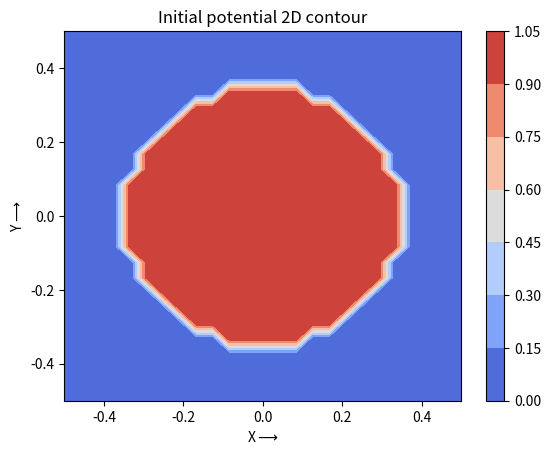
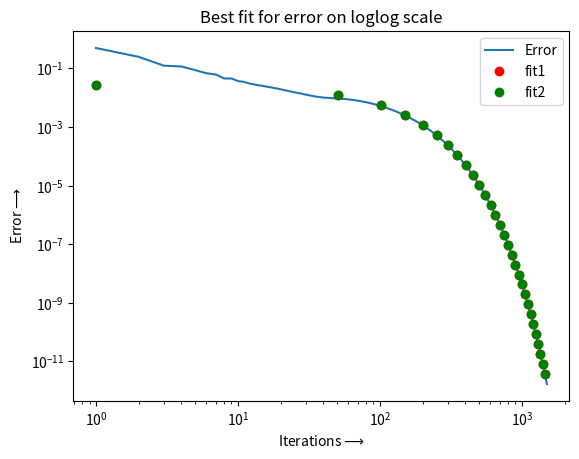
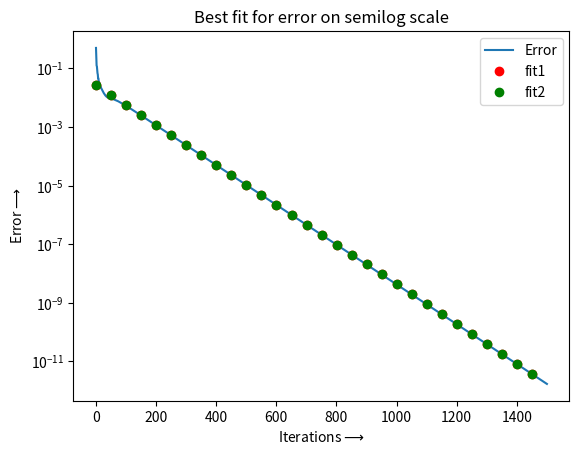
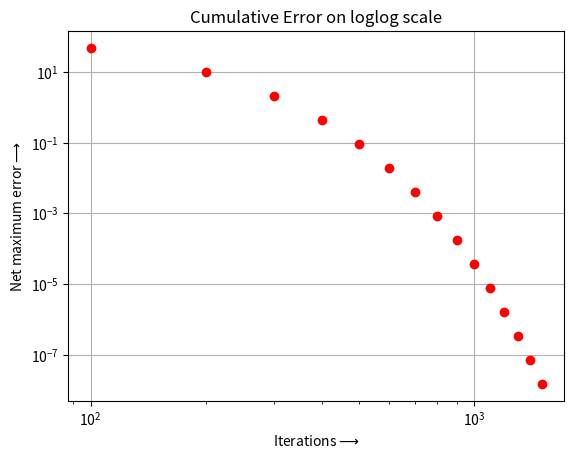
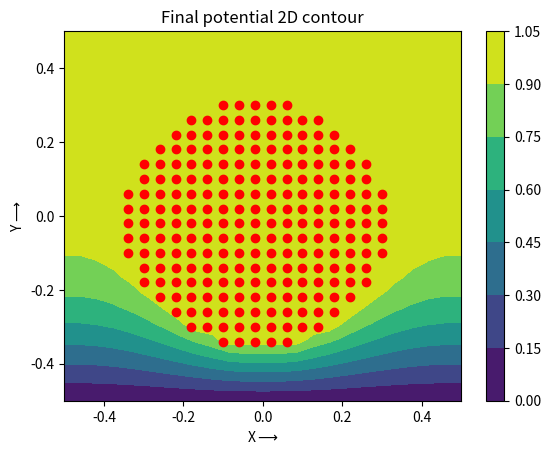
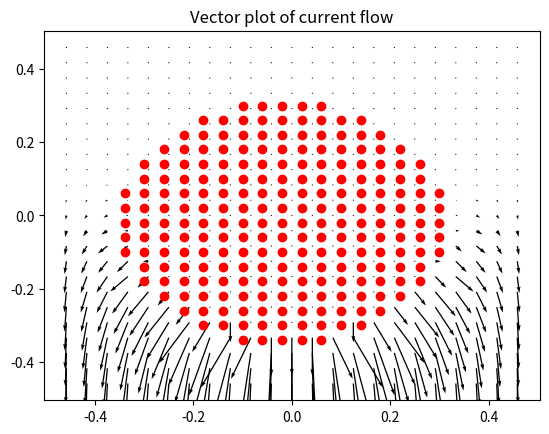

Generate these figures, in order, with matplotlib:
"""
                                                     EE2703 Applied Programming Lab 2021
                                                                 Assignment 5

 Purpose  : Solving, Laplace's Equation for values of the potential and current
 Author   : Pranav Phatak (EE19B105)
 Input    : Values of nx,ny,radius of wire and iterations to perform can be specified using the command line
 Output   : Plots different graphs as specified in the report

"""

import numpy as np
import os,sys
import scipy
import scipy.linalg as s
import matplotlib.pyplot as plt
import mpl_toolkits.mplot3d.axes3d as p3

#get user inputs
try:
    if(len(sys.argv)==5):
        Nx=int(sys.argv[1])
        Ny=int(sys.argv[2])
        radius=int(sys.argv[3])  
        Niter=int(sys.argv[4])
    else:
        Nx=25 # length along x
        Ny=25 # length along y
        radius=8 #radius of central lead
        Niter=1500 #number of iterations
except:
    Nx=25 # size along x
    Ny=25 # size along y
    radius=8 #radius of central lead
    Niter=1500 #number of iterations

#initialize potential matrix
phi_matrix=np.zeros((Nx,Ny),dtype = float)
#Range of points on X and Y axis
x_range,y_range=np.linspace(-0.5,0.5,num=Nx,dtype=float),np.linspace(-0.5,0.5,num=Ny,dtype=float)
Y,X=np.meshgrid(y_range,x_range,sparse=False)   #Make grid from x and y values
phi_matrix[np.where(X**2+Y**2<(0.35)**2)]=1.0   #Make electrode voltage as 1V

#plot initial potential
plt.figure(3)
plt.title("Initial potential 2D contour")
plt.xlabel(r"X$\longrightarrow$")
plt.ylabel(r"Y$\longrightarrow$")
plt.contourf(X,Y,phi_matrix,cmap=plt.get_cmap('coolwarm'))
plt.colorbar()
plt.savefig("3.jpg")
plt.close()

#function to update voltage matrix for every iteration
def new_phi(phi_matrix,phi_old):
    phi_matrix[1:-1,1:-1]=0.25*(phi_old[1:-1,0:-2]+ phi_old[1:-1,2:]+ phi_old[0:-2,1:-1] + phi_old[2:,1:-1])
    return phi_matrix

#function to set the boundary conditions on voltage matrix for every iteration
def voltage_boundary_conditions(phi_matrix):
    phi_matrix[:,Nx-1]=phi_matrix[:,Nx-2] # Right Boundary
    phi_matrix[:,0]=phi_matrix[:,1] # Left Boundary
    phi_matrix[0,:]=phi_matrix[1,:] # Top Boundary
    phi_matrix[Ny-1,:]=0
    center = np.where(X**2+Y**2<(0.35)**2)
    phi_matrix[center]=1.0  #Make electrode voltage as 1V
    return phi_matrix


#function to get exponential fit for the error plot
def fit_exponential(y,Niter,iteration_start):
    log_error = np.log(error)[-iteration_start:]
    X = np.vstack([(np.arange(Niter)+1)[-iteration_start:],np.ones(log_error.shape)]).T
    log_error = np.reshape(log_error,(1,log_error.shape[0])).T
    return s.lstsq(X, log_error)[0]

#boundary conditions
def temperature_boundary_conditions(phi_matrix):
    phi_matrix[:,Nx-1]=phi_matrix[:,Nx-2] # Right Boundary
    phi_matrix[:,0]=phi_matrix[:,1] # Left Boundary
    phi_matrix[0,:]=phi_matrix[1,:] # Top Boundary
    phi_matrix[Ny-1,:]=300.0
    center = np.where(X**2+Y**2<(0.35)**2)
    phi_matrix[center]=300.0    #Make electrode temperature as 300K
    return phi_matrix

#laplaces equation
def new_temperature(temp,tempold,Jx,Jy):
    temp[1:-1,1:-1]=0.25*(tempold[1:-1,0:-2]+ tempold[1:-1,2:]+ tempold[0:-2,1:-1] + tempold[2:,1:-1]+(Jx)**2 +(Jy)**2)
    return temp


#Function to find net error
find_net_error = lambda a,b,Niter : -a/b*np.exp(b*(Niter+0.5))

#Initialize error matrix
error = np.zeros(Niter)
#Iterate and update the voltage matrix

for iteration in range(Niter):
    phi_old = phi_matrix.copy()
    phi_matrix = new_phi(phi_matrix,phi_old)  #Update matrix
    phi_matrix = voltage_boundary_conditions(phi_matrix)    #Set boundary condition
    error[iteration] = np.max(np.abs(phi_matrix-phi_old))    #Error between old and new voltage matrix
    if(error[iteration] == 0):  #Break if error reaches steady state
        break

B1,A1 = fit_exponential(error,Niter,0)          #Expoential fit with all entries
B2,A2 = fit_exponential(error,Niter,500)        #Expoential fit with entries only after 500 iterations    

    
#Plotting best fit and error
#log-log scale
plt.figure(1)
plt.title("Best fit for error on loglog scale")
plt.xlabel(r"Iterations$\longrightarrow$")
plt.ylabel(r"Error$\longrightarrow$")
x = np.asarray(range(Niter))+1
plt.loglog(x,error,label="Error")
plt.loglog(x[::50],np.exp(A1+B1*np.asarray(range(Niter)))[::50],'ro',label="fit1")      #plotting in jumps of 50 as is asked
plt.loglog(x[::50],np.exp(A2+B2*np.asarray(range(Niter)))[::50],'go',label="fit2")
plt.legend()
plt.savefig("1.jpg")
plt.close()
    
#now semilog
plt.figure(2)
plt.title("Best fit for error on semilog scale")
plt.xlabel(r"Iterations$\longrightarrow$")
plt.ylabel(r"Error$\longrightarrow$")
plt.semilogy(x,error,label="Error")
plt.semilogy(x[::50],np.exp(A1+B1*np.asarray(range(Niter)))[::50],'ro',label="fit1")    #plotting in jumps of 50 as is asked    
plt.semilogy(x[::50],np.exp(A2+B2*np.asarray(range(Niter)))[::50],'go',label="fit2")
plt.legend()
plt.savefig("2.jpg")
plt.close()



#plotting cumulative error
iteration=np.arange(100,1501,100)
plt.figure(4)
plt.grid(True)
plt.title(r'Cumulative Error on loglog scale')
plt.xlabel(r"Iterations$\longrightarrow$")
plt.ylabel(r"Net maximum error$\longrightarrow$")
plt.loglog(iteration,np.abs(find_net_error(A2,B2,iteration)),'ro')
plt.savefig("4.jpg")
plt.close()


#plotting 2d contour of final potential
plt.figure(5)
plt.title("Final potential 2D contour")
plt.xlabel(r"X$\longrightarrow$")
plt.ylabel(r"Y$\longrightarrow$")
plt.contourf(Y,X[::-1],phi_matrix)  #Contour plot
x_electrode,y_electrode=np.where(X**2+Y**2<(0.35)**2)   #Points with electrode
plt.plot((x_electrode-Nx/2)/Nx,(y_electrode-Ny/2)/Ny,'ro')  #Mark those points as red
plt.colorbar()
plt.savefig("5.jpg")
plt.close()


#Plotting 3d contour of final potential
fig6=plt.figure(6)     # open a new figure
ax=p3.Axes3D(fig6) # Axes3D is the means to do a surface plot
plt.title('The 3-D surface plot of the final potential')
surf = ax.plot_surface(Y, X, phi_matrix.T, rstride=1, cstride=1, cmap=plt.cm.jet)
plt.savefig("6.jpg")
plt.close()

#finding and plotting current density
Jx,Jy = (1/2*(phi_matrix[1:-1,0:-2]-phi_matrix[1:-1,2:]),1/2*(phi_matrix[:-2,1:-1]-phi_matrix[2:,1:-1]))
plt.figure(7)
plt.title("Vector plot of current flow")
plt.quiver(Y[1:-1,1:-1],-X[1:-1,1:-1],-Jx[:,::-1],-Jy)
x_electrode,y_electrode=np.where(X**2+Y**2<(0.35)**2)   #Points with electrode
plt.plot((x_electrode-Nx/2)/Nx,(y_electrode-Ny/2)/Ny,'ro')  #Mark those points as red
plt.savefig("7.jpg")
plt.close()


#initialize temperature matrix
temp=300 * np.ones((Nx,Ny),dtype = float)

#Iterate and update the temperature matrix
for k in range(Niter):
    tempold = temp.copy()
    temp = new_temperature(temp,tempold,Jx,Jy)   #Update step
    temp = temperature_boundary_conditions(temp)    #Set boundary condition after every iteration


#plotting 3d contour of final temp
fig10=plt.figure(8)
ax=p3.Axes3D(fig10)
plt.title('The 3-D surface plot of the temperature')
ax.set_xlabel('x')
ax.set_ylabel('y')
ax.set_zlabel('Temperature')
ax.plot_surface(X, Y, temp , rstride=1, cstride=1, cmap=plt.cm.jet,linewidth=0, antialiased=False)
plt.savefig("8.jpg")
plt.close()
